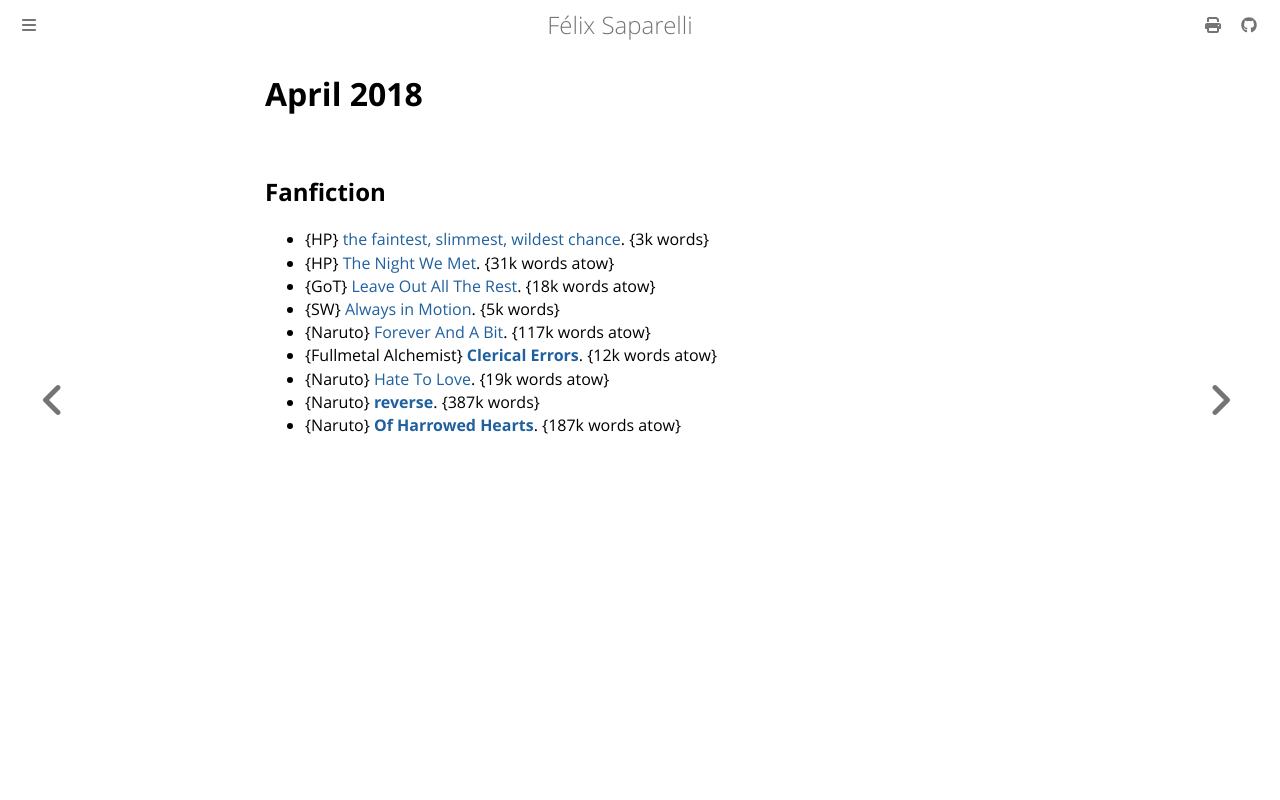

repository: passcod/blook · page: reading/2018/april.html · generator: mdbook

# April 2018

## Fanfiction

 - {HP} [the faintest, slimmest, wildest chance](https://archiveofourown.org/works/14016324). {3k words}
 - {HP} [The Night We Met](https://archiveofourown.org/works/13094601). {31k words atow}
 - {GoT} [Leave Out All The Rest](https://archiveofourown.org/works/13348173). {18k words atow}
 - {SW} [Always in Motion](https://archiveofourown.org/works/13820787). {5k words}
 - {Naruto} [Forever And A Bit](https://archiveofourown.org/works/11592624). {117k words atow}
 - {Fullmetal Alchemist} **[Clerical Errors](https://archiveofourown.org/works/13980036)**. {12k words atow}
 - {Naruto} [Hate To Love](https://archiveofourown.org/works/12109287). {19k words atow}
 - {Naruto} **[reverse](https://archiveofourown.org/works/5339486)**. {387k words}
 - {Naruto} **[Of Harrowed Hearts](https://archiveofourown.org/works/8211566)**. {187k words atow}
